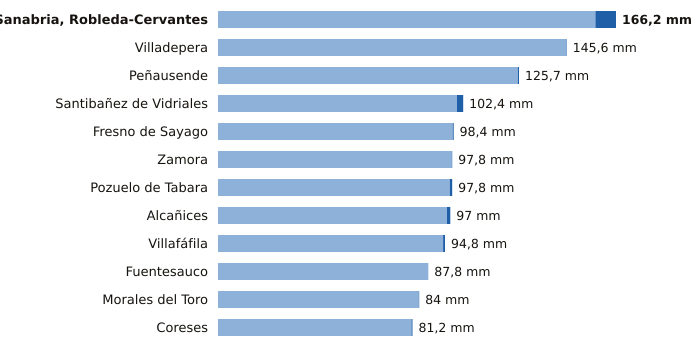

The table this chart was drawn from, first rows:
estacion, provincia, indicativo, mm_6_dias_anteriores, mm_hoy, mm_7_dias, horas_de_hoy
Sanabria, Robleda-Cervantes, Zamora, 2766E, 157.6, 8.6, 166.2, 15
Villadepera, Zamora, 2804F, 145.4, 0.2, 145.6, 11
Peñausende, Zamora, 2882D, 125.2, 0.5, 125.7, 15
Santibañez de Vidriales, Zamora, 2777K, 99.8, 2.6, 102.4, 14
Fresno de Sayago, Zamora, 2885K, 98.0, 0.4, 98.4, 14
Zamora, Zamora, 2614, 97.6, 0.2, 97.8, 15
Pozuelo de Tabara, Zamora, 2789H, 96.8, 1.0, 97.8, 12
Alcañices, Zamora, 2966D, 95.6, 1.4, 97.0, 14
Villafáfila, Zamora, 2611D, 94.0, 0.8, 94.8, 14
Fuentesauco, Zamora, 2555B, 87.8, 0.0, 87.8, 13
Morales del Toro, Zamora, 2536D, 83.8, 0.2, 84.0, 15
Coreses, Zamora, 2565, 80.8, 0.4, 81.2, 15
